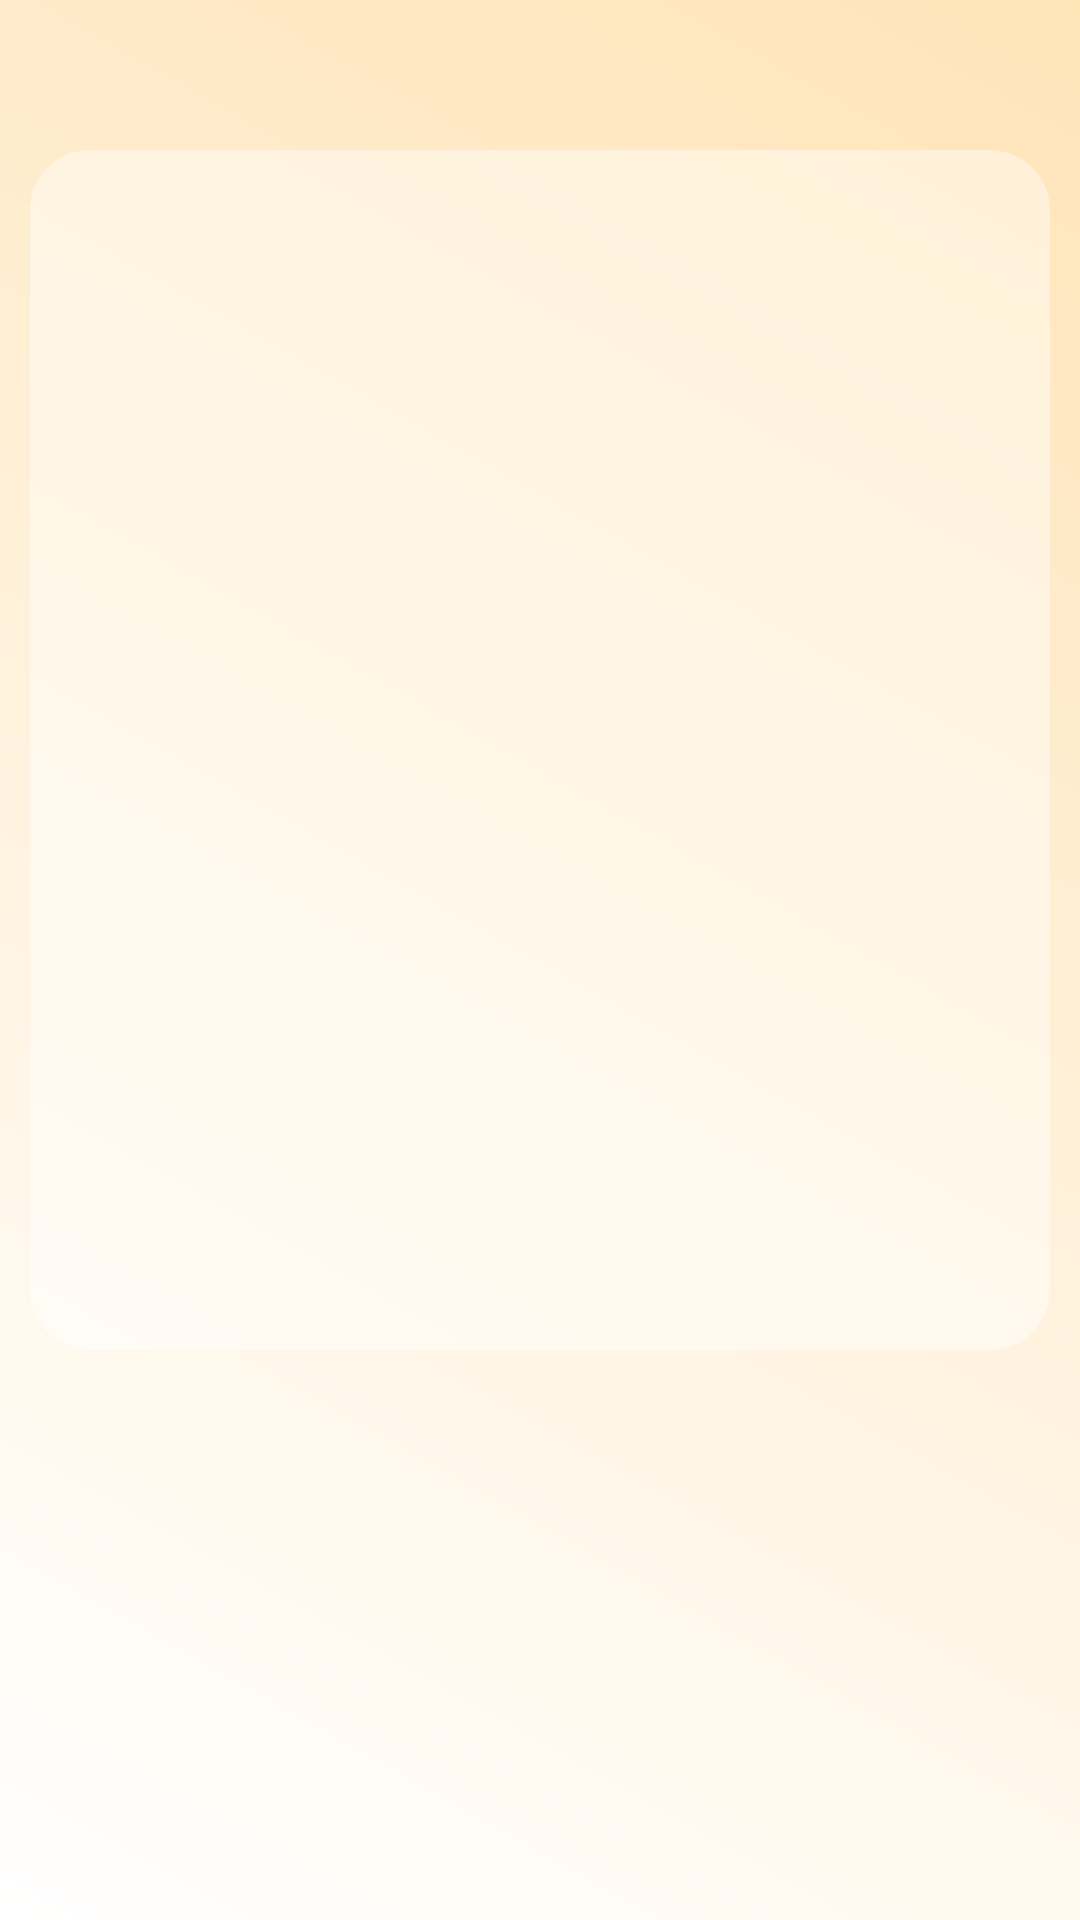

The Android layout XML behind this screen, and the referenced resources:
<!-- AndroidManifest.xml: application theme Theme.Ibeacon -->
<!-- res/layout/fragment_home.xml -->
<?xml version="1.0" encoding="utf-8"?>
<FrameLayout xmlns:android="http://schemas.android.com/apk/res/android"
    xmlns:tools="http://schemas.android.com/tools"
    android:layout_width="match_parent"
    android:layout_height="match_parent"
    tools:context=".homeFragment">
    <LinearLayout
        android:id="@+id/layout_home"
        android:layout_width="match_parent"
        android:layout_height="match_parent"
        android:orientation="vertical"
        android:background="@drawable/back">

        <LinearLayout
            android:layout_marginTop="50dp"
            android:layout_width="340dp"
            android:layout_height="400dp"
            android:layout_gravity="center"
            android:orientation="horizontal"
            android:background="@drawable/capsul">

            <GridView
                android:id="@+id/grid"
                android:layout_width="match_parent"
                android:layout_height="match_parent"
                android:gravity="center"
                android:numColumns="2" />

        </LinearLayout>


    </LinearLayout>

</FrameLayout>
<!-- resources referenced by this layout -->
<resources>
  <!-- drawable back (drawable-v24) -->
  <?xml version="1.0" encoding="utf-8"?>
  <shape xmlns:android="http://schemas.android.com/apk/res/android">
      <solid android:color="@color/design_default_color_primary_dark"/>
  
      <gradient
          android:angle="45"
          android:endColor="#ffe4b8"
          android:startColor="#ffffff"/>
  
  </shape>
  <!-- drawable capsul (drawable-v24) -->
  <?xml version="1.0" encoding="utf-8"?>
  <shape android:shape="rectangle" xmlns:android="http://schemas.android.com/apk/res/android">
  
      <size android:width="150dp"
          android:height="50dp"/>
  
      <solid android:color="#68FFFFFF"/>
  
      <corners android:radius="20dp"/>
  
  </shape>
  <style name="Theme.Ibeacon" parent="Theme.MaterialComponents.DayNight.DarkActionBar">
          
          <item name="colorPrimary">@color/purple_500</item>
          <item name="colorPrimaryVariant">@color/purple_700</item>
          <item name="colorOnPrimary">@color/white</item>
          
          <item name="colorSecondary">@color/teal_200</item>
          <item name="colorSecondaryVariant">@color/teal_700</item>
          <item name="colorOnSecondary">@color/black</item>
          
          <item name="android:statusBarColor">?attr/colorPrimaryVariant</item>
          
      </style>
  <color name="purple_500">#5e5a54</color>
  <color name="purple_700">#b8aa95</color>
  <color name="white">#FFFFFFFF</color>
  <color name="teal_200">#FF03DAC5</color>
  <color name="teal_700">#FF018786</color>
  <color name="black">#FF000000</color>
</resources>
